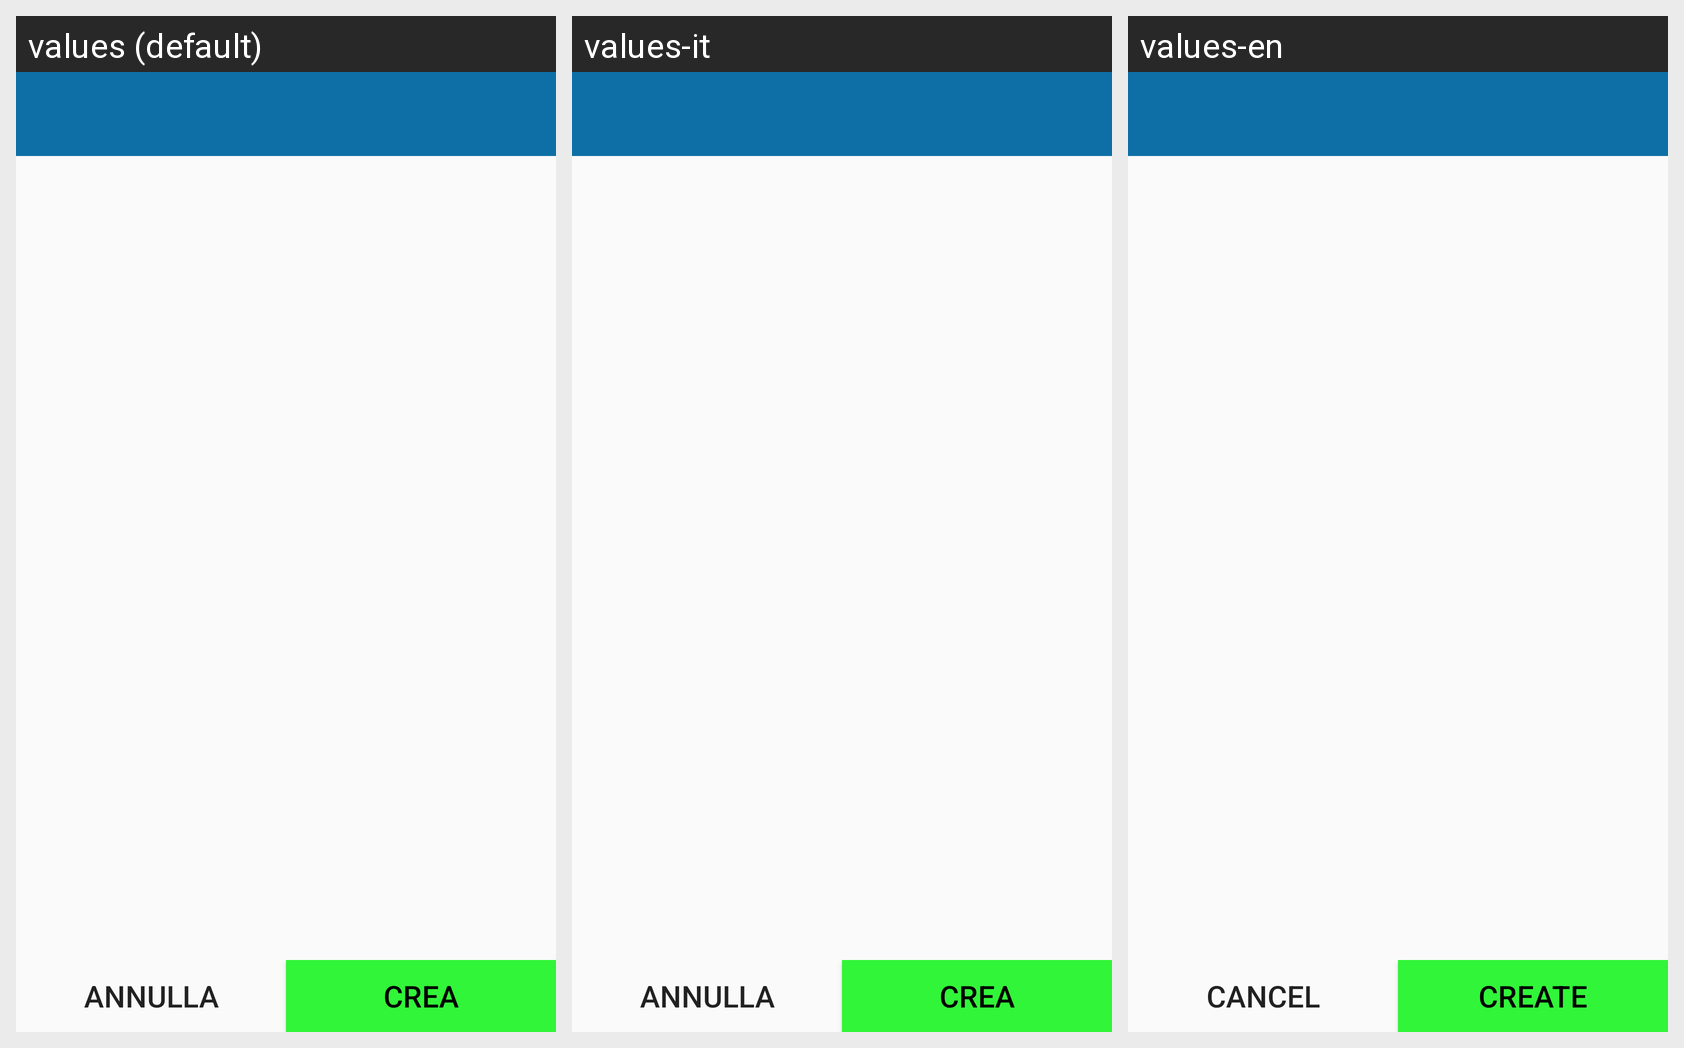

Translations of the strings shown on this Android screen, per locale in the grid:
Android screen res/layout/activity_edit_object.xml rendered under 3 locales, left to right: values (default), values-it, values-en. Device: Nexus 5 (rendered at 1080×1920; each locale shown at half size, 540×960, under a caption strip naming it); theme AppTheme.
Strings drawn on this screen, with the default value and each locale's value (text and hints the layout hard-codes, and strings that could not be matched under every locale, appear in the picture but are not listed):

button_ignore
  values: Annulla
  values-it: Annulla
  values-en: Cancel

button_create
  values: Crea
  values-it: Crea
  values-en: Create
